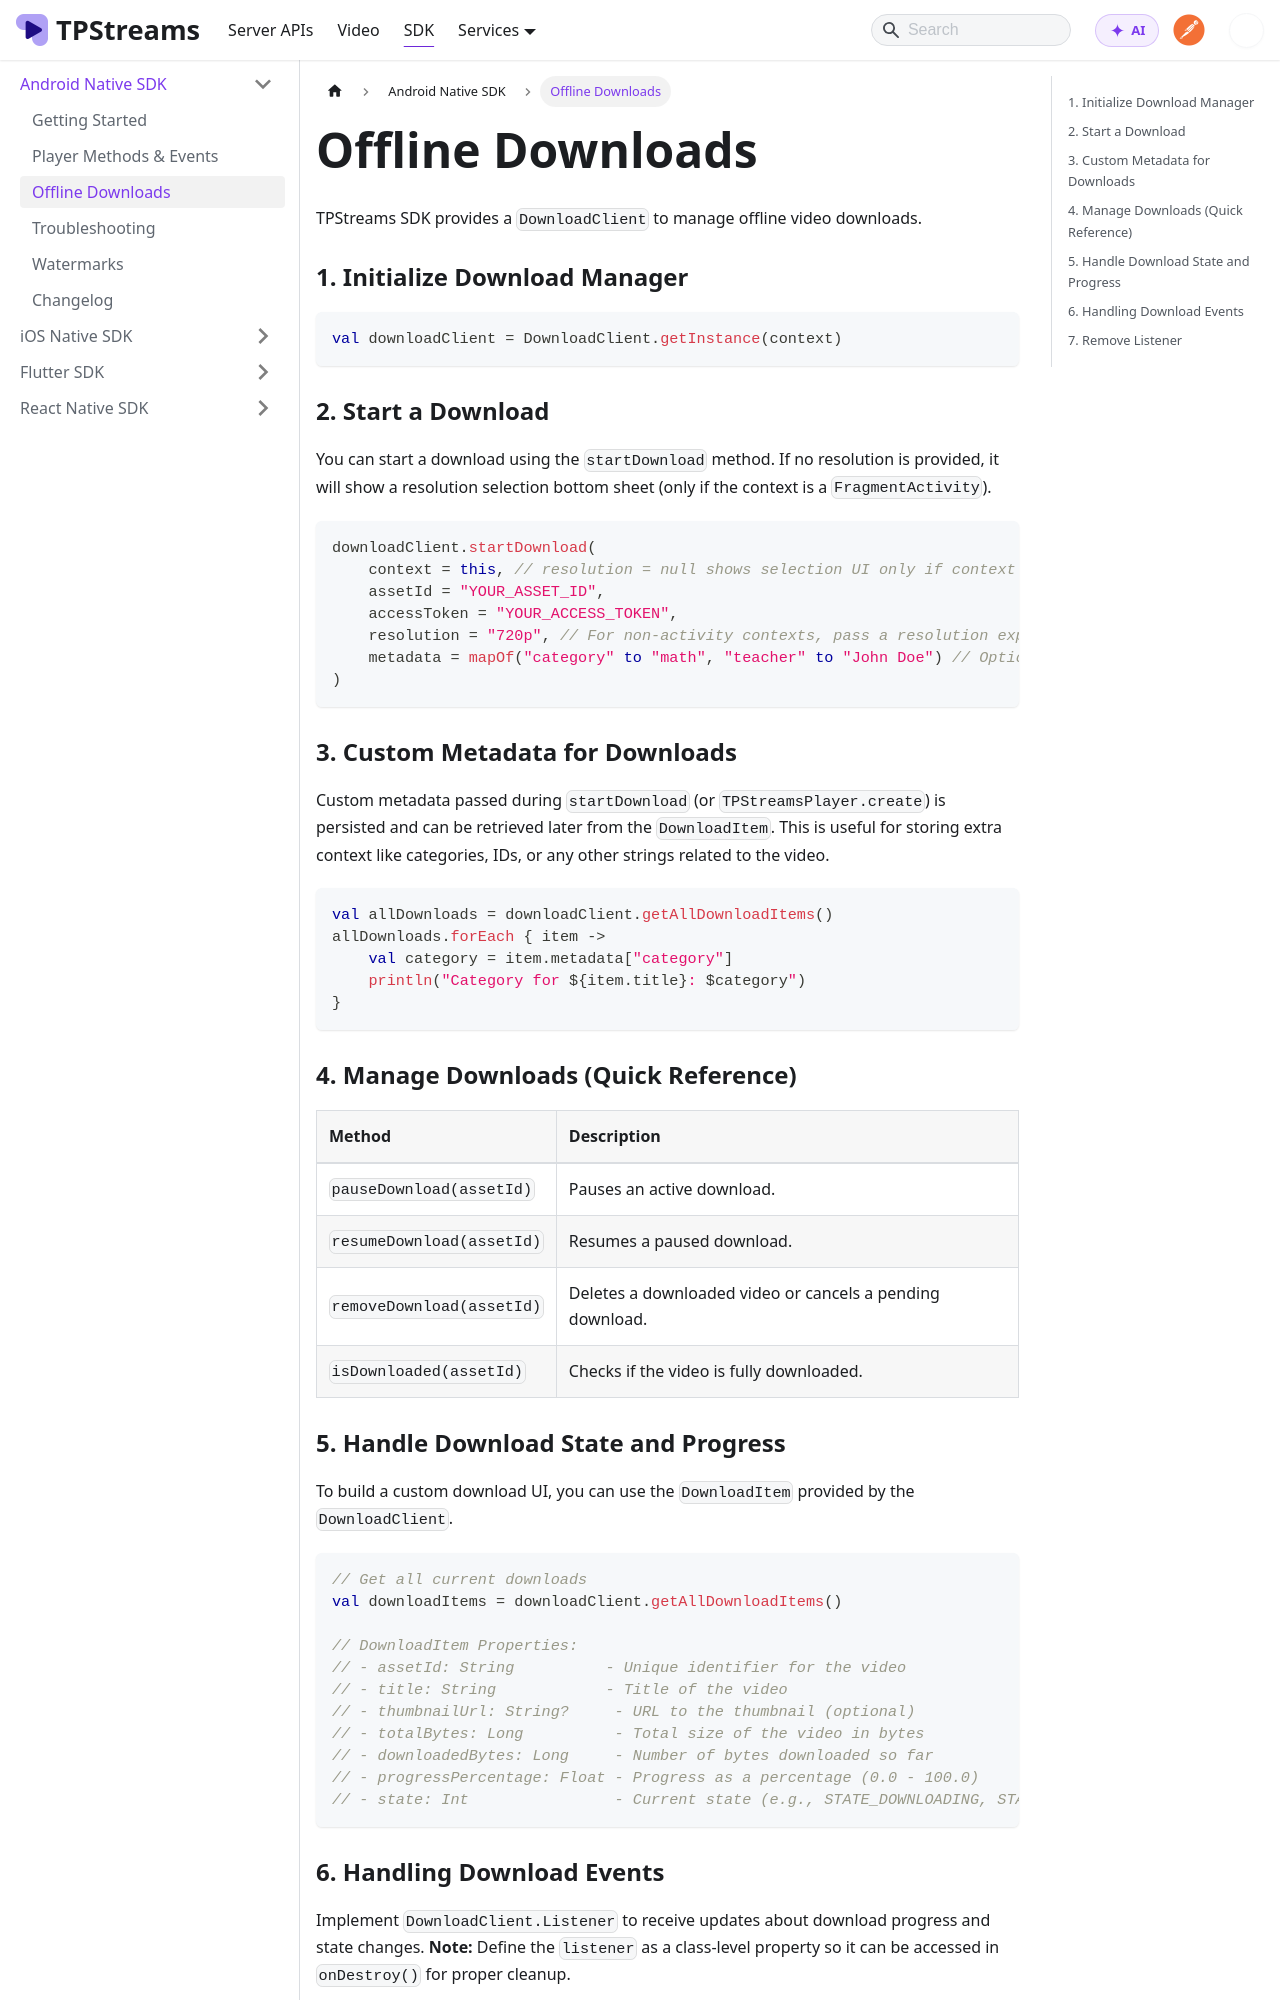

repository: testpress/streams-docs · page: docs/mobile-sdk/android-native-sdk/offline-downloads/index.html · generator: docusaurus

---
sidebar_position: 3
---

# Offline Downloads

TPStreams SDK provides a `DownloadClient` to manage offline video downloads.

### 1. Initialize Download Manager
```kotlin
val downloadClient = DownloadClient.getInstance(context)
```

### 2. Start a Download
You can start a download using the `startDownload` method. If no resolution is provided, it will show a resolution selection bottom sheet (only if the context is a `FragmentActivity`).

```kotlin
downloadClient.startDownload(
    context = this, // resolution = null shows selection UI only if context is FragmentActivity
    assetId = "YOUR_ASSET_ID",
    accessToken = "YOUR_ACCESS_TOKEN",
    resolution = "720p", // For non-activity contexts, pass a resolution explicitly ("480p", "720p", etc.)
    metadata = mapOf("category" to "math", "teacher" to "John Doe") // Optional custom metadata
)
```

### 3. Custom Metadata for Downloads
Custom metadata passed during `startDownload` (or `TPStreamsPlayer.create`) is persisted and can be retrieved later from the `DownloadItem`. This is useful for storing extra context like categories, IDs, or any other strings related to the video.

```kotlin
val allDownloads = downloadClient.getAllDownloadItems()
allDownloads.forEach { item ->
    val category = item.metadata["category"]
    println("Category for ${item.title}: $category")
}
```

### 4. Manage Downloads (Quick Reference)

| Method | Description |
| :--- | :--- |
| `pauseDownload(assetId)` | Pauses an active download. |
| `resumeDownload(assetId)` | Resumes a paused download. |
| `removeDownload(assetId)` | Deletes a downloaded video or cancels a pending download. |
| `isDownloaded(assetId)` | Checks if the video is fully downloaded. |

### 5. Handle Download State and Progress
To build a custom download UI, you can use the `DownloadItem` provided by the `DownloadClient`.

```kotlin
// Get all current downloads
val downloadItems = downloadClient.getAllDownloadItems()

// DownloadItem Properties:
// - assetId: String          - Unique identifier for the video
// - title: String            - Title of the video
// - thumbnailUrl: String?     - URL to the thumbnail (optional)
// - totalBytes: Long          - Total size of the video in bytes
// - downloadedBytes: Long     - Number of bytes downloaded so far
// - progressPercentage: Float - Progress as a percentage (0.0 - 100.0)
// - state: Int                - Current state (e.g., STATE_DOWNLOADING, STATE_COMPLETED)
```
